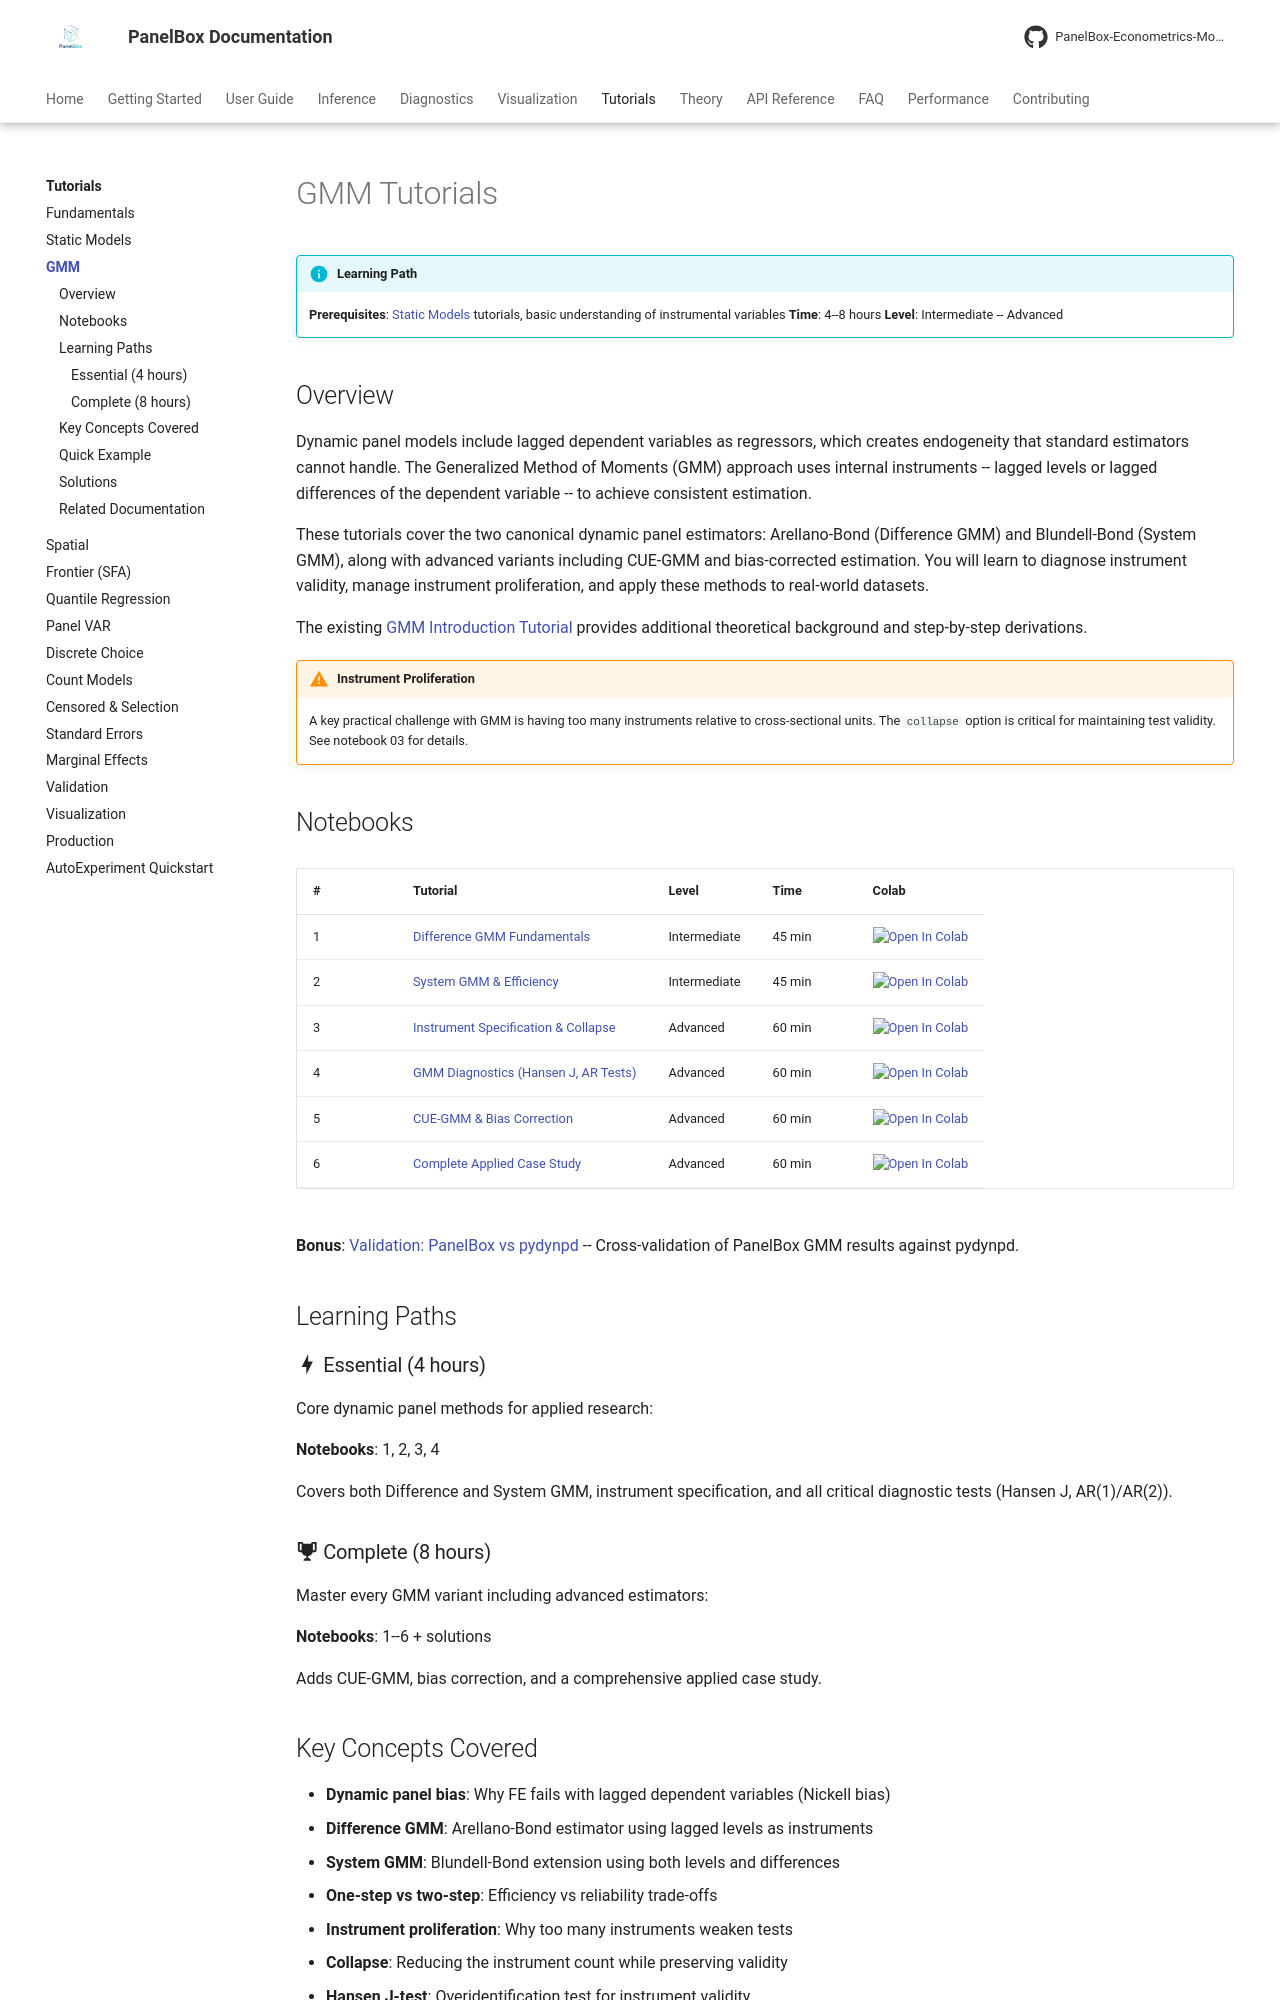

repository: PanelBox-Econometrics-Model/panelbox · page: tutorials/gmm/index.html · generator: mkdocs

---
title: "GMM Tutorials"
description: "Interactive tutorials for dynamic panel models with Arellano-Bond and Blundell-Bond GMM in PanelBox"
---

# GMM Tutorials

!!! info "Learning Path"
    **Prerequisites**: [Static Models](static-models.md) tutorials, basic understanding of instrumental variables
    **Time**: 4--8 hours
    **Level**: Intermediate -- Advanced

## Overview

Dynamic panel models include lagged dependent variables as regressors, which creates endogeneity that standard estimators cannot handle. The Generalized Method of Moments (GMM) approach uses internal instruments -- lagged levels or lagged differences of the dependent variable -- to achieve consistent estimation.

These tutorials cover the two canonical dynamic panel estimators: Arellano-Bond (Difference GMM) and Blundell-Bond (System GMM), along with advanced variants including CUE-GMM and bias-corrected estimation. You will learn to diagnose instrument validity, manage instrument proliferation, and apply these methods to real-world datasets.

The existing [GMM Introduction Tutorial](gmm.md) provides additional theoretical background and step-by-step derivations.

!!! warning "Instrument Proliferation"
    A key practical challenge with GMM is having too many instruments relative to cross-sectional units. The `collapse` option is critical for maintaining test validity. See notebook 03 for details.

## Notebooks

| # | Tutorial | Level | Time | Colab |
|---|---------|-------|------|-------|
| 1 | [Difference GMM Fundamentals](https://github.com/PanelBox-Econometrics-Model/panelbox/blob/main/examples/gmm/notebooks/01_difference_gmm_fundamentals.ipynb) | Intermediate | 45 min | [![Open In Colab](https://colab.research.google.com/assets/colab-badge.svg)](https://colab.research.google.com/github/PanelBox-Econometrics-Model/panelbox/blob/main/examples/gmm/notebooks/01_difference_gmm_fundamentals.ipynb) |
| 2 | [System GMM & Efficiency](https://github.com/PanelBox-Econometrics-Model/panelbox/blob/main/examples/gmm/notebooks/02_system_gmm_efficiency.ipynb) | Intermediate | 45 min | [![Open In Colab](https://colab.research.google.com/assets/colab-badge.svg)](https://colab.research.google.com/github/PanelBox-Econometrics-Model/panelbox/blob/main/examples/gmm/notebooks/02_system_gmm_efficiency.ipynb) |
| 3 | [Instrument Specification & Collapse](https://github.com/PanelBox-Econometrics-Model/panelbox/blob/main/examples/gmm/notebooks/03_instrument_specification.ipynb) | Advanced | 60 min | [![Open In Colab](https://colab.research.google.com/assets/colab-badge.svg)](https://colab.research.google.com/github/PanelBox-Econometrics-Model/panelbox/blob/main/examples/gmm/notebooks/03_instrument_specification.ipynb) |
| 4 | [GMM Diagnostics (Hansen J, AR Tests)](https://github.com/PanelBox-Econometrics-Model/panelbox/blob/main/examples/gmm/notebooks/04_gmm_tests_diagnostics.ipynb) | Advanced | 60 min | [![Open In Colab](https://colab.research.google.com/assets/colab-badge.svg)](https://colab.research.google.com/github/PanelBox-Econometrics-Model/panelbox/blob/main/examples/gmm/notebooks/04_gmm_tests_diagnostics.ipynb) |
| 5 | [CUE-GMM & Bias Correction](https://github.com/PanelBox-Econometrics-Model/panelbox/blob/main/examples/gmm/notebooks/05_cue_bias_correction.ipynb) | Advanced | 60 min | [![Open In Colab](https://colab.research.google.com/assets/colab-badge.svg)](https://colab.research.google.com/github/PanelBox-Econometrics-Model/panelbox/blob/main/examples/gmm/notebooks/05_cue_bias_correction.ipynb) |
| 6 | [Complete Applied Case Study](https://github.com/PanelBox-Econometrics-Model/panelbox/blob/main/examples/gmm/notebooks/06_complete_applied_case.ipynb) | Advanced | 60 min | [![Open In Colab](https://colab.research.google.com/assets/colab-badge.svg)](https://colab.research.google.com/github/PanelBox-Econometrics-Model/panelbox/blob/main/examples/gmm/notebooks/06_complete_applied_case.ipynb) |

**Bonus**: [Validation: PanelBox vs pydynpd](https://github.com/PanelBox-Econometrics-Model/panelbox/blob/main/examples/gmm/notebooks/lgd_validacao_panelbox_vs_pydynpd.ipynb) -- Cross-validation of PanelBox GMM results against pydynpd.

## Learning Paths
